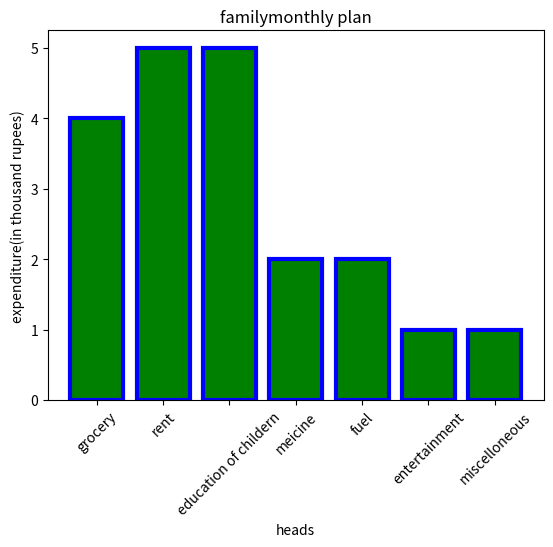

Write the Python code that produced this figure.
import matplotlib.pyplot as plt
import pandas as pd
x=['grocery','rent','education of childern','meicine','fuel','entertainment','miscelloneous']
y=[4,5,5,2,2,1,1]
plt.bar(x,y,color='green',edgecolor='blue',linewidth=3)
plt.title("familymonthly plan")
plt.xlabel('heads')
plt.ylabel('expenditure(in thousand rupees)')
plt.xticks(x,rotation=45)
plt.show()
